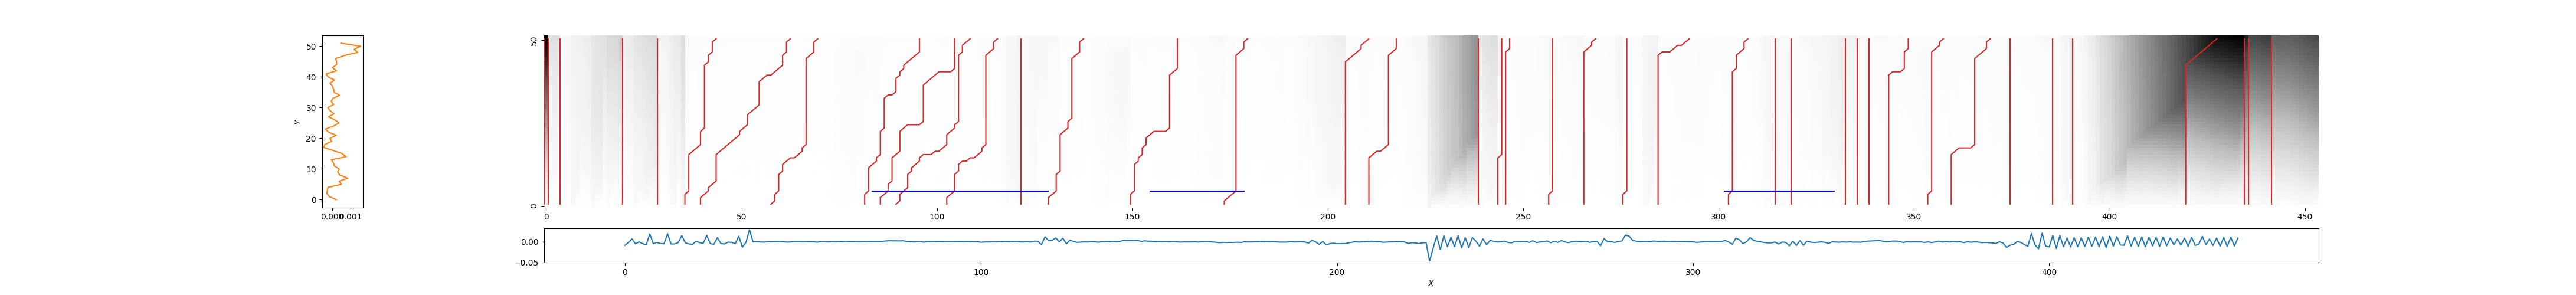

Values plotted in this chart, from the file beside it:
0, 0, 0.4570822915312704
1, 1, 0.09443
4, 4, 0.02332
20, 20, 0.06491
29, 29, 0.04787
36, 44, 0.01111
40, 63, 0.008917
58, 70, 0.009032
82, 96, 0.009615
85, 105, 0.01214
89, 109, 0.009621
103, 116, 0.01146
122, 122, 0.01902
129, 138, 0.01163
150, 162, 0.01273
174, 180, 0.01119
205, 211, 0.01328
211, 218, 0.01284
239, 239, 0.07593
244, 245, 0.04082
246, 247, 0.01354
257, 258, 0.01935
266, 269, 0.01408
276, 277, 0.01524
285, 293, 0.01216
303, 308, 0.01137
315, 315, 0.01636
319, 319, 0.01968
333, 333, 0.05234
336, 336, 0.0219
339, 339, 0.02127
344, 349, 0.01637
354, 358, 0.01206
360, 370, 0.01921
375, 375, 0.01601
386, 386, 0.0186
391, 391, 0.02352
420, 428, 0.4377
435, 435, 0.405
436, 436, 0.3524
442, 442, 0.3159
